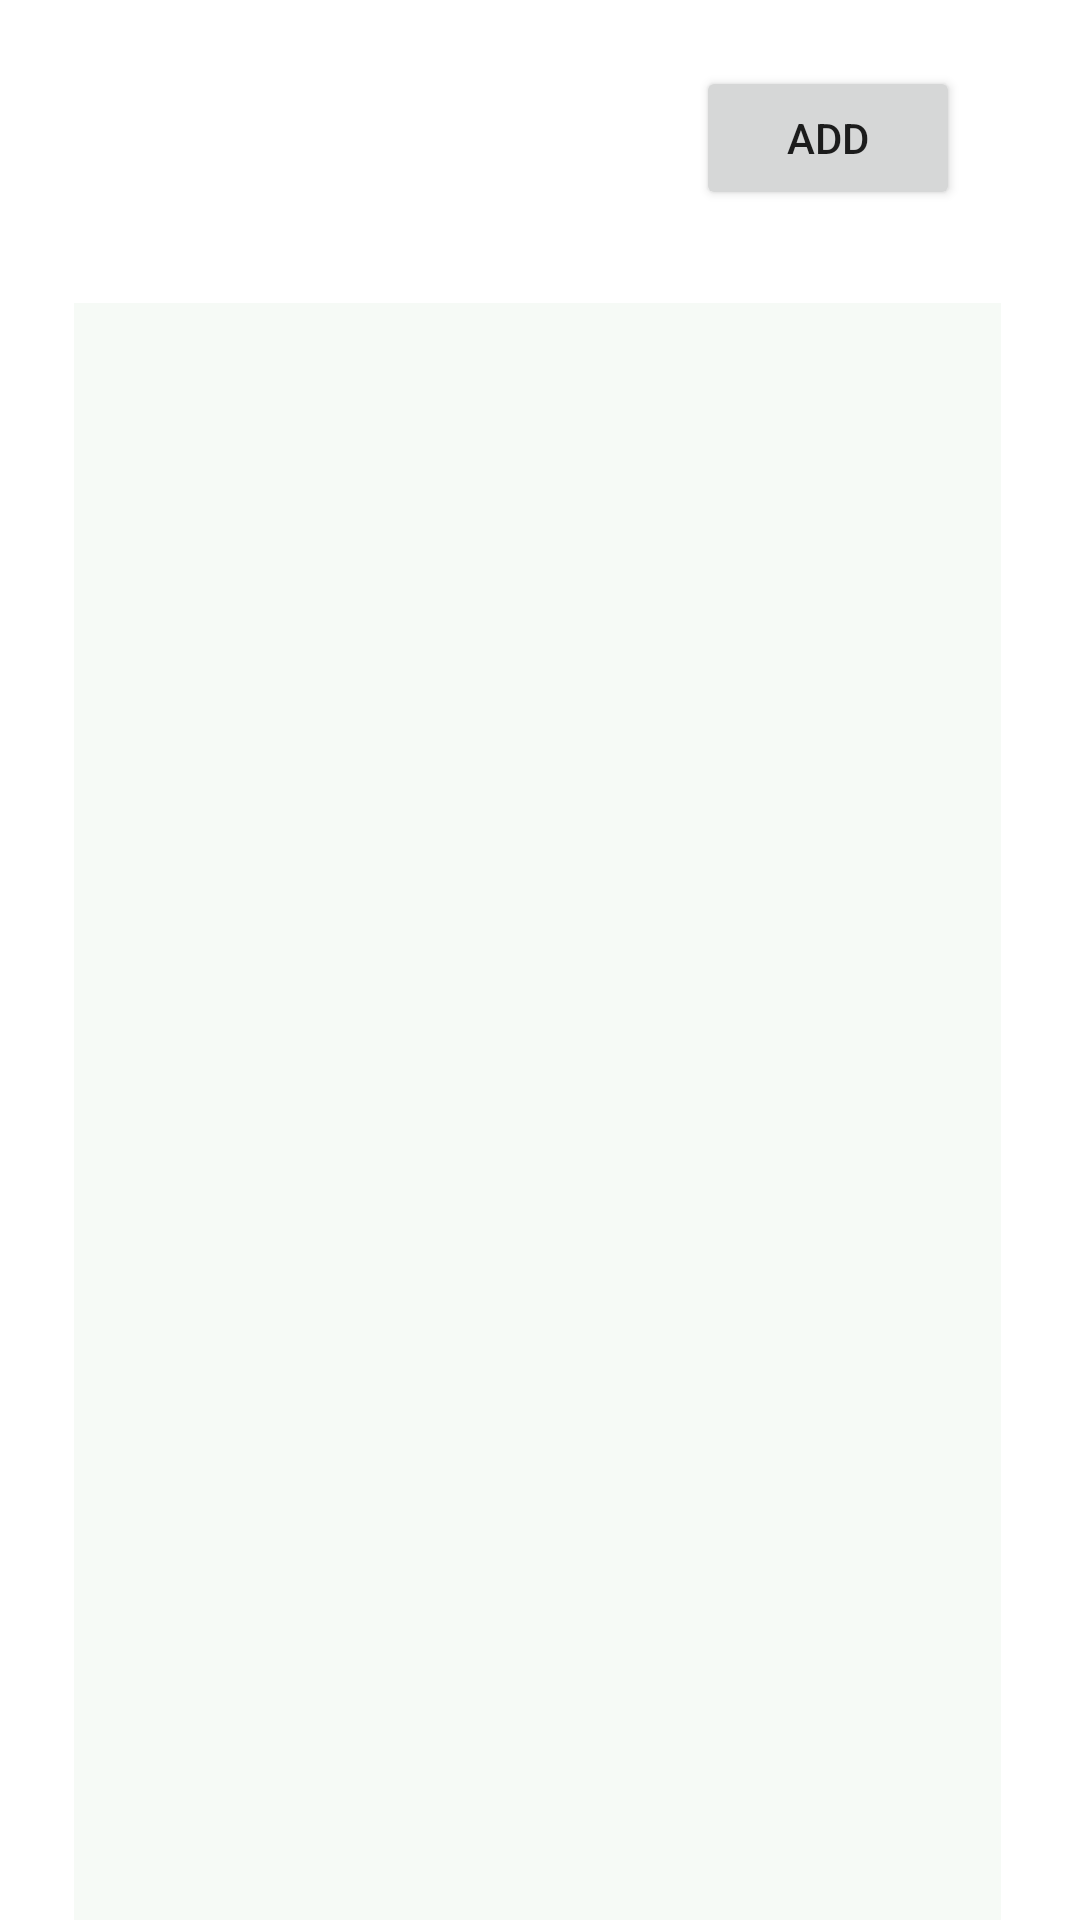

Write the Android layout XML for this screen, with the resource values it uses.
<!-- AndroidManifest.xml: application theme Theme.ListDemoWednesday -->
<!-- res/layout/activity_main.xml -->
<?xml version="1.0" encoding="utf-8"?>
<androidx.constraintlayout.widget.ConstraintLayout xmlns:android="http://schemas.android.com/apk/res/android"
    xmlns:app="http://schemas.android.com/apk/res-auto"
    xmlns:tools="http://schemas.android.com/tools"
    android:layout_width="match_parent"
    android:layout_height="match_parent"
    tools:context=".MainActivity">

    <ListView
        android:id="@+id/listView"
        android:layout_width="309dp"
        android:layout_height="540dp"
        android:layout_marginStart="50dp"
        android:layout_marginTop="31dp"
        android:layout_marginEnd="52dp"
        android:background="#F6FAF6"
        app:layout_constraintEnd_toEndOf="parent"
        app:layout_constraintStart_toStartOf="parent"
        app:layout_constraintTop_toBottomOf="@+id/addButton" />

    <Button
        android:id="@+id/addButton"
        android:layout_width="wrap_content"
        android:layout_height="wrap_content"
        android:layout_marginTop="22dp"
        android:layout_marginEnd="40dp"
        android:text="Add"
        app:layout_constraintEnd_toEndOf="parent"
        app:layout_constraintTop_toTopOf="parent" />
</androidx.constraintlayout.widget.ConstraintLayout>
<!-- resources referenced by this layout -->
<resources>
  <style name="Theme.ListDemoWednesday" parent="Theme.MaterialComponents.DayNight.DarkActionBar">
          
          <item name="colorPrimary">@color/purple_500</item>
          <item name="colorPrimaryVariant">@color/purple_700</item>
          <item name="colorOnPrimary">@color/white</item>
          
          <item name="colorSecondary">@color/teal_200</item>
          <item name="colorSecondaryVariant">@color/teal_700</item>
          <item name="colorOnSecondary">@color/black</item>
          
          <item name="android:statusBarColor">?attr/colorPrimaryVariant</item>
          
      </style>
  <!-- not gathered from this repository: default colours our renderer supplied (Android Studio template values) -->
  <color name="purple_500">#FF6200EE</color>
  <color name="purple_700">#FF3700B3</color>
  <color name="teal_200">#FF03DAC5</color>
  <color name="teal_700">#FF018786</color>
  <color name="black">#FF000000</color>
  <color name="white">#FFFFFFFF</color>
</resources>
